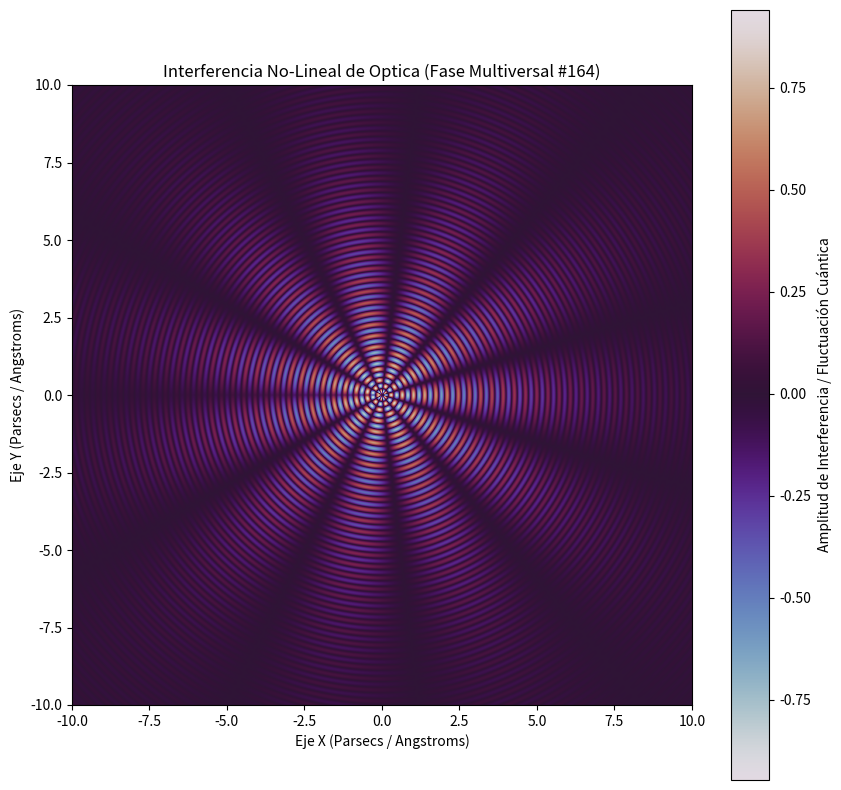

Python code for this plot:
%matplotlib inline
# Simulación Multiversal: Optica - Variante 164
import numpy as np
import matplotlib.pyplot as plt

# Parámetros Físicos No-Lineales
omega_1 = 17.357
omega_2 = 5.406
lambda_decay = 0.253
phase_shift = 2.694

x = np.linspace(-10, 10, 800)
y = np.linspace(-10, 10, 800)
X, Y = np.meshgrid(x, y)

# Dinámica de Fluidos / Campos Tensor-Escalares (Fase Multiversal)
R = np.sqrt(X**2 + Y**2) + 1e-5
Z = (np.sin(omega_1 * R + phase_shift) * np.cos(omega_2 * np.arctan2(Y, X))) * np.exp(-lambda_decay * R)

plt.figure(figsize=(10, 10))
plt.imshow(Z, cmap='twilight', extent=[-10, 10, -10, 10], origin='lower')
plt.colorbar(label='Amplitud de Interferencia / Fluctuación Cuántica')
plt.title(r'Interferencia No-Lineal de Optica (Fase Multiversal #164)')
plt.xlabel('Eje X (Parsecs / Angstroms)')
plt.ylabel('Eje Y (Parsecs / Angstroms)')
plt.show()
